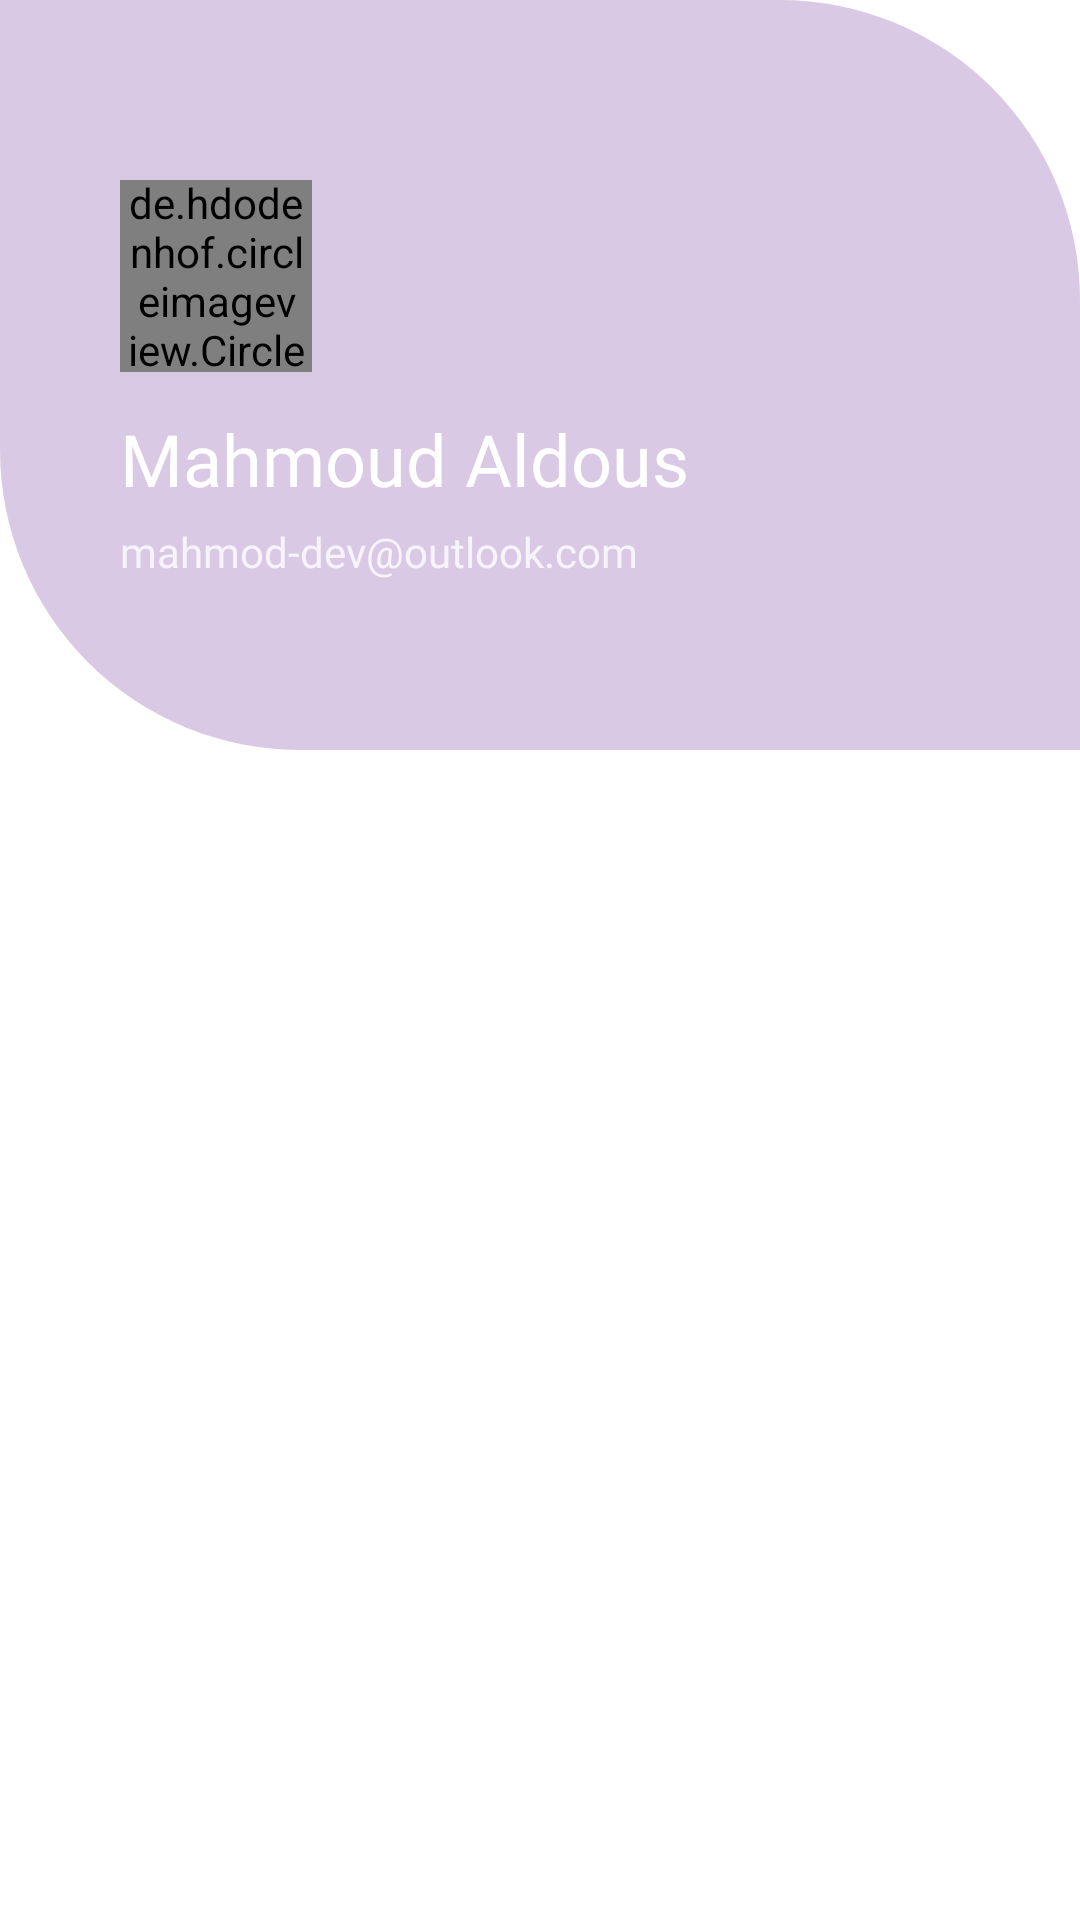

Reconstruct the res/layout file that produces this screen, plus the resources it refers to.
<!-- AndroidManifest.xml: application theme AppTheme -->
<!-- res/layout/nav_header.xml -->
<?xml version="1.0" encoding="utf-8"?>
<RelativeLayout xmlns:android="http://schemas.android.com/apk/res/android"
    android:layout_width="match_parent"
    android:layout_height="match_parent"
    android:orientation="vertical">

    <ImageView
        android:layout_width="match_parent"
        android:layout_height="250dp"
        android:background="@drawable/sh_nav_header"
        android:contentDescription="Image" />


    <LinearLayout
        android:layout_width="match_parent"
        android:layout_height="wrap_content"
        android:layout_marginStart="40dp"
        android:layout_marginTop="60dp"
        android:layout_marginEnd="40dp"
        android:layout_marginBottom="55dp"
        android:orientation="vertical">


        <de.hdodenhof.circleimageview.CircleImageView
            android:id="@+id/imgNavHeader"
            android:layout_width="64dp"
            android:layout_height="64dp"
            android:layout_marginBottom="16dp"
            android:src="@drawable/ic_man" />

        <TextView
            android:id="@+id/tvTitleNavHeader"
            android:layout_width="wrap_content"
            android:layout_height="wrap_content"
            android:layout_marginBottom="8dp"
            android:textSize="24sp"
            android:textColor="@color/white"
            android:textDirection="locale"
            android:fontFamily="@font/bold"
            android:text="@string/mahmoud_aldous" />

        <TextView
            android:id="@+id/tvEmailNavHeader"
            android:layout_width="wrap_content"
            android:layout_height="wrap_content"
            android:textColor="@color/white_light"
            android:textSize="14sp"
            android:textDirection="locale"
            android:fontFamily="@font/regular"
            android:text="@string/my_email" />


    </LinearLayout>

</RelativeLayout>
<!-- resources referenced by this layout -->
<resources>
  <color name="white">#FFF</color>
  <color name="white_light">#C8FFFFFF</color>
  <!-- drawable sh_nav_header (drawable) -->
  <?xml version="1.0" encoding="utf-8"?>
  <shape xmlns:android="http://schemas.android.com/apk/res/android">
  
      <gradient
          android:angle="0"
          android:centerColor="@color/colorPrimary_light"
          android:endColor="@color/colorPrimary_light"
          android:startColor="@color/colorPrimary_light" />
      <corners
          android:bottomLeftRadius="100dp"
          android:topRightRadius="100dp"
          />
  
  
  
  </shape>
  <string name="mahmoud_aldous">Mahmoud Aldous</string>
  <string name="my_email">mahmod-dev@outlook.com</string>
  <style name="AppTheme" parent="Theme.MaterialComponents.Light">
  
          <item name="colorPrimary">@color/colorPrimary</item>
          <item name="colorPrimaryDark">@color/colorPrimaryDark</item>
          <item name="colorAccent">@color/colorAccent</item>
          <item name="android:actionModeBackground">@color/colorAccent</item>
          <item name="android:includeFontPadding">false</item>
      </style>
  <color name="colorPrimary_light">#518A56AC</color>
  <color name="colorPrimary">#8A56AC</color>
  <color name="colorPrimaryDark">#352641</color>
  <color name="colorAccent">#D47FA6</color>
</resources>
